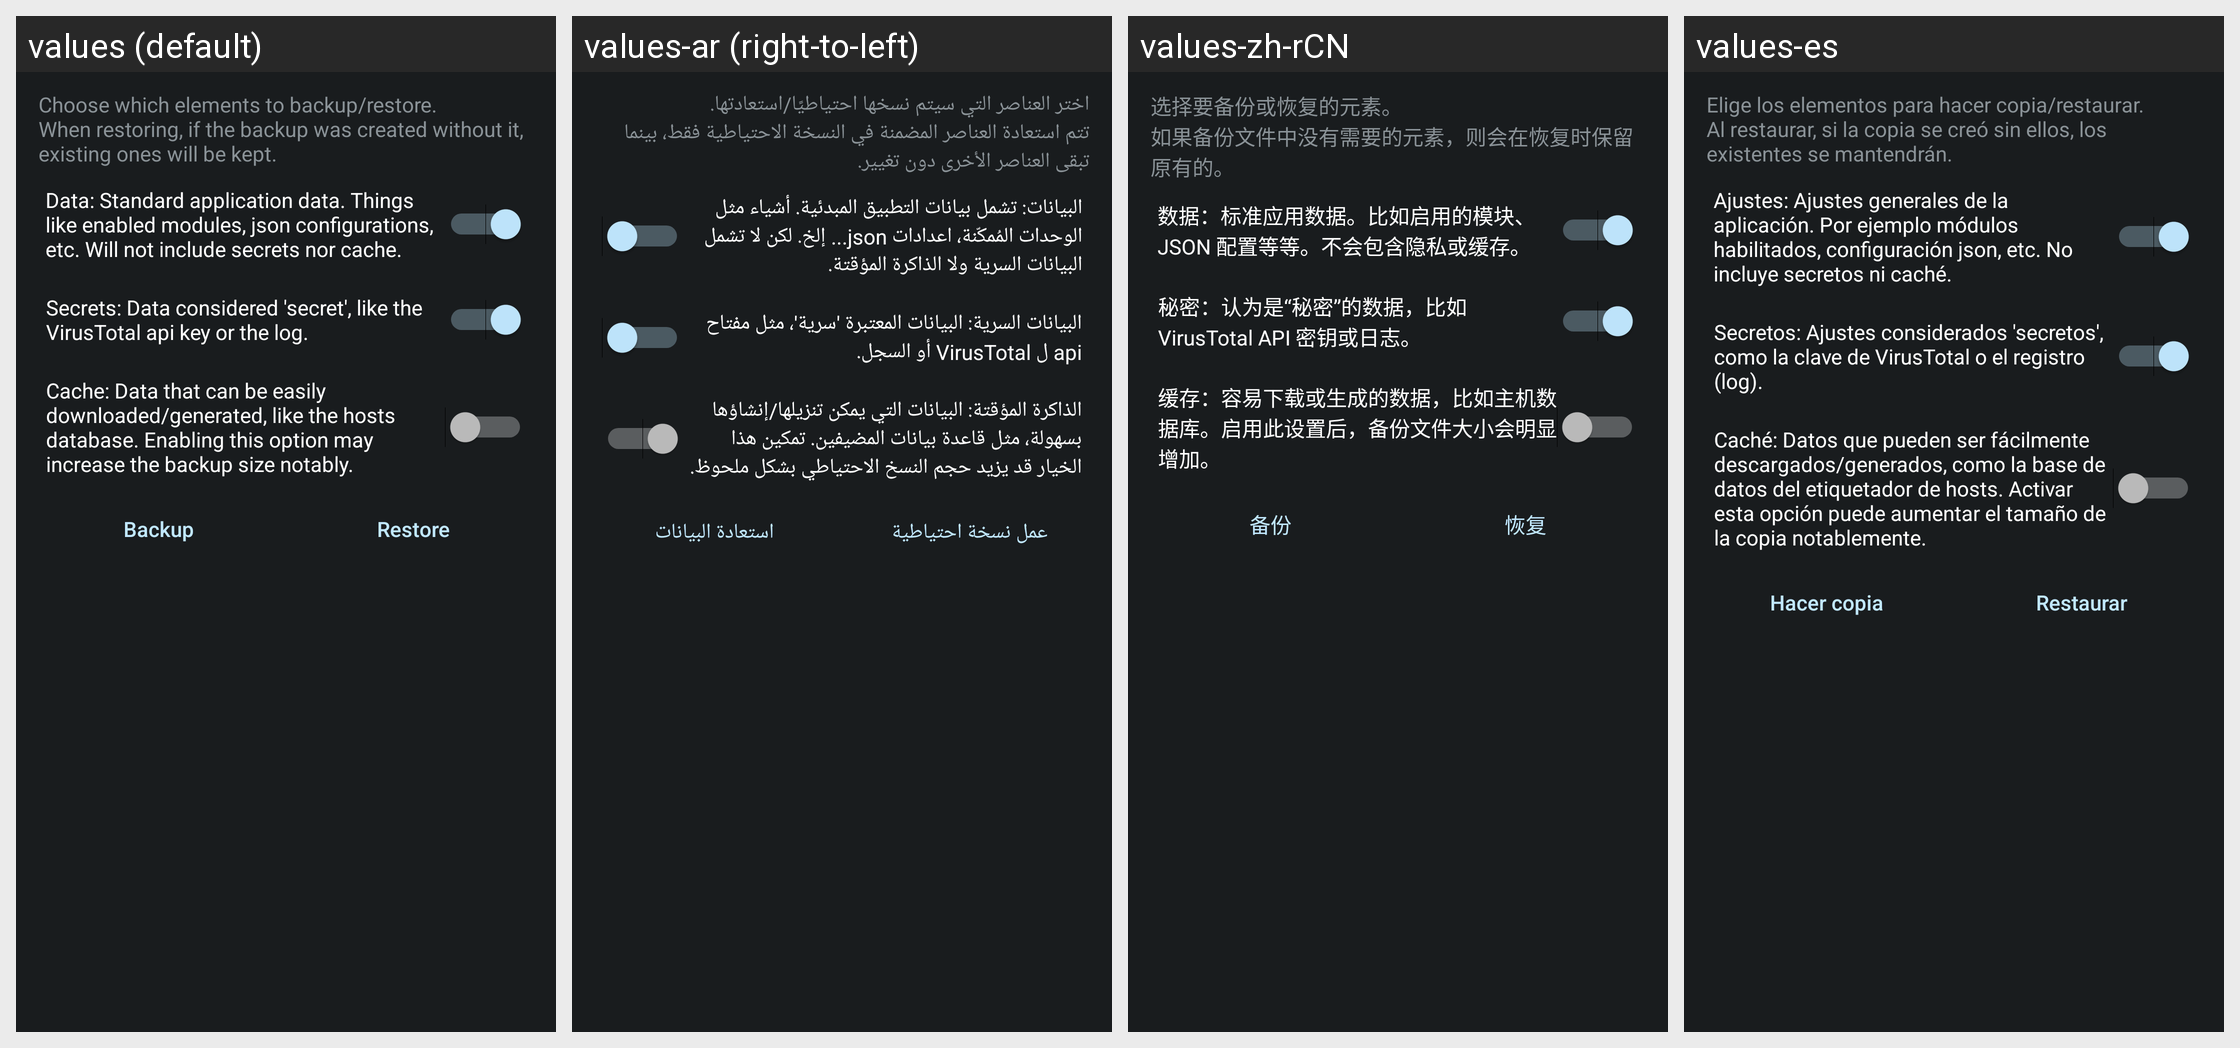

The Android screen above is rendered under several locales of the same app. Produce the string resources it draws, with the default and per-locale values.
Android screen res/layout/activity_backup.xml rendered under 4 locales, left to right: values (default), values-ar (right-to-left), values-zh-rCN, values-es. Device: Nexus 5 (rendered at 1080×1920; each locale shown at half size, 540×960, under a caption strip naming it); theme ActivityThemeDark.
Other locales in the repository, not shown: values-cs, values-de, values-el, values-fr-rFR, values-hi, values-in, values-it, values-iw, values-ja, values-ko, values-nb-rNO, values-nl, values-or, values-pt-rBR, values-pt-rPT, values-ro, values-ru, values-sr, values-tr, values-uk, values-ur, values-vi, values-zh-rTW.
Strings drawn on this screen, with the default value and each locale's value (text and hints the layout hard-codes, and strings that could not be matched under every locale, appear in the picture but are not listed):

bkp_description
  values: Choose which elements to backup/restore.
      When restoring, if the backup was created without it, existing ones will be kept.
  values-ar: اختر العناصر التي سيتم نسخها احتياطيًا/استعادتها. 
      تتم استعادة العناصر المضمنة في النسخة الاحتياطية فقط، بينما تبقى العناصر الأخرى دون تغيير.
  values-zh-rCN: 选择要备份或恢复的元素。 
      如果备份文件中没有需要的元素，则会在恢复时保留原有的。
  values-es: Elige los elementos para hacer copia/restaurar.
      Al restaurar, si la copia se creó sin ellos, los existentes se mantendrán.

bkp_data
  values: Data: Standard application data. Things like enabled modules, json configurations, etc. Will not include secrets nor cache.
  values-ar: البيانات: تشمل بيانات التطبيق المبدئية. أشياء مثل الوحدات المُمكّنة، اعدادات json... إلخ. لكن لا تشمل البيانات السرية ولا الذاكرة المؤقتة.
  values-zh-rCN: 数据：标准应用数据。比如启用的模块、JSON 配置等等。不会包含隐私或缓存。
  values-es: Ajustes: Ajustes generales de la aplicación. Por ejemplo módulos habilitados, configuración json, etc. No incluye secretos ni caché.

bkp_secrets
  values: Secrets: Data considered 'secret', like the VirusTotal api key or the log.
  values-ar: البيانات السرية: البيانات المعتبرة 'سرية'، مثل مفتاح api ل VirusTotal أو السجل.
  values-zh-rCN: 秘密：认为是“秘密”的数据，比如 VirusTotal API 密钥或日志。
  values-es: Secretos: Ajustes considerados 'secretos', como la clave de VirusTotal o el registro (log).

bjp_cache
  values: Cache: Data that can be easily downloaded/generated, like the hosts database. Enabling this option may increase the backup size notably.
  values-ar: الذاكرة المؤقتة: البيانات التي يمكن تنزيلها/إنشاؤها بسهولة، مثل قاعدة بيانات المضيفين. تمكين هذا الخيار قد يزيد حجم النسخ الاحتياطي بشكل ملحوظ.
  values-zh-rCN: 缓存：容易下载或生成的数据，比如主机数据库。启用此设置后，备份文件大小会明显增加。
  values-es: Caché: Datos que pueden ser fácilmente descargados/generados, como la base de datos del etiquetador de hosts. Activar esta opción puede aumentar el tamaño de la copia notablemente.

btn_backup
  values: Backup
  values-ar: عمل نسخة احتياطية
  values-zh-rCN: 备份
  values-es: Hacer copia

btn_restore
  values: Restore
  values-ar: استعادة البيانات
  values-zh-rCN: 恢复
  values-es: Restaurar
